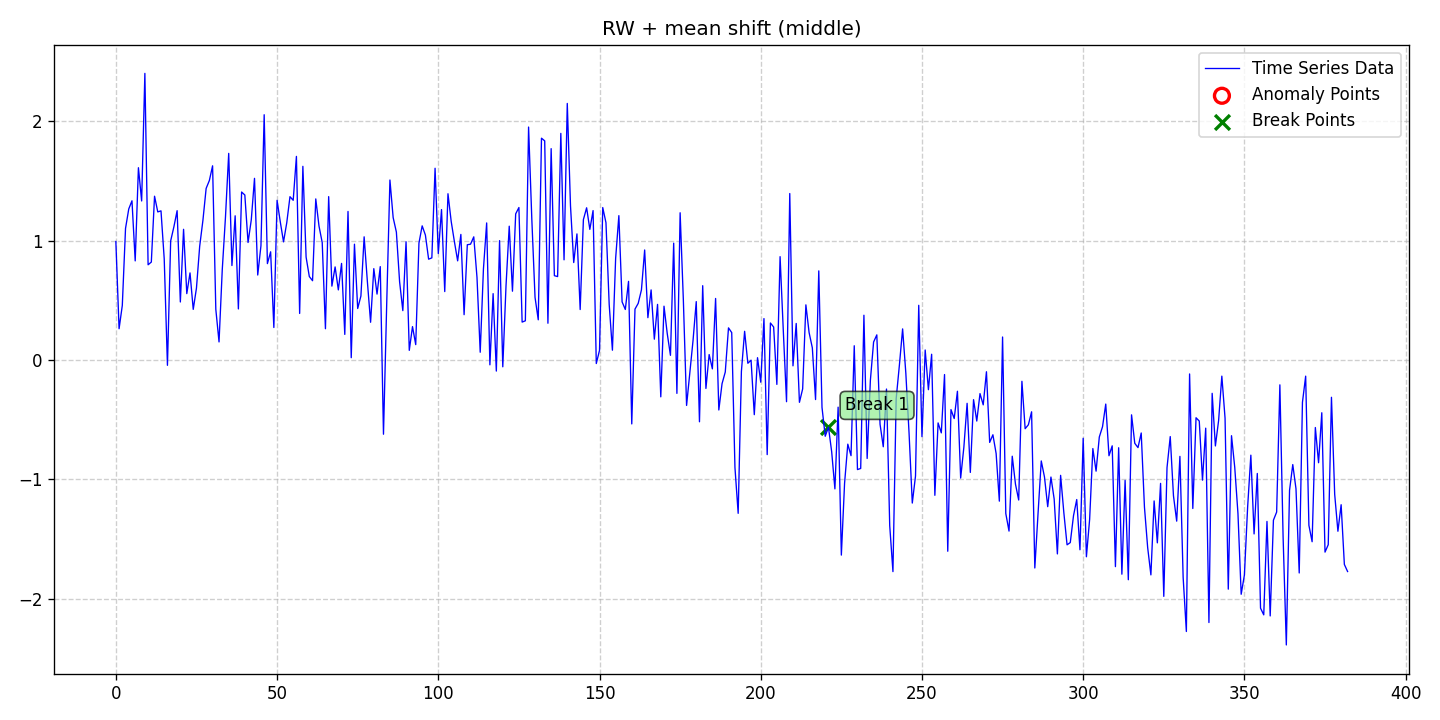

Data behind this chart, as committed beside it:
date, data, stationary, det_lin_up, det_lin_down, det_quad, det_cubic, det_exp, det_damped, stoc_trend, volatility, single_seas, multiple_seas, point_anom_single, point_anom_multi, collect_anom, context_anom, mean_shift, var_shift, trend_shift, point_anom_count, point_anom_location, point_anom_point, collect_anom_count
2020-01-01, 0.9934, 0, 0, 0, 0, 0, 0, 0, 1, 0, 0, 0, 0, 0, 0, 0, 1, 0, 0, 0, none, , 0
2020-01-02, 0.2629, 0, 0, 0, 0, 0, 0, 0, 1, 0, 0, 0, 0, 0, 0, 0, 1, 0, 0, 0, none, , 0
2020-01-03, 0.4578, 0, 0, 0, 0, 0, 0, 0, 1, 0, 0, 0, 0, 0, 0, 0, 1, 0, 0, 0, none, , 0
2020-01-04, 1.103, 0, 0, 0, 0, 0, 0, 0, 1, 0, 0, 0, 0, 0, 0, 0, 1, 0, 0, 0, none, , 0
2020-01-05, 1.266, 0, 0, 0, 0, 0, 0, 0, 1, 0, 0, 0, 0, 0, 0, 0, 1, 0, 0, 0, none, , 0
2020-01-06, 1.335, 0, 0, 0, 0, 0, 0, 0, 1, 0, 0, 0, 0, 0, 0, 0, 1, 0, 0, 0, none, , 0
2020-01-07, 0.8313, 0, 0, 0, 0, 0, 0, 0, 1, 0, 0, 0, 0, 0, 0, 0, 1, 0, 0, 0, none, , 0
2020-01-08, 1.612, 0, 0, 0, 0, 0, 0, 0, 1, 0, 0, 0, 0, 0, 0, 0, 1, 0, 0, 0, none, , 0
2020-01-09, 1.333, 0, 0, 0, 0, 0, 0, 0, 1, 0, 0, 0, 0, 0, 0, 0, 1, 0, 0, 0, none, , 0
2020-01-10, 2.402, 0, 0, 0, 0, 0, 0, 0, 1, 0, 0, 0, 0, 0, 0, 0, 1, 0, 0, 0, none, , 0
2020-01-11, 0.7985, 0, 0, 0, 0, 0, 0, 0, 1, 0, 0, 0, 0, 0, 0, 0, 1, 0, 0, 0, none, , 0
2020-01-12, 0.8214, 0, 0, 0, 0, 0, 0, 0, 1, 0, 0, 0, 0, 0, 0, 0, 1, 0, 0, 0, none, , 0
2020-01-13, 1.373, 0, 0, 0, 0, 0, 0, 0, 1, 0, 0, 0, 0, 0, 0, 0, 1, 0, 0, 0, none, , 0
2020-01-14, 1.242, 0, 0, 0, 0, 0, 0, 0, 1, 0, 0, 0, 0, 0, 0, 0, 1, 0, 0, 0, none, , 0
2020-01-15, 1.25, 0, 0, 0, 0, 0, 0, 0, 1, 0, 0, 0, 0, 0, 0, 0, 1, 0, 0, 0, none, , 0
2020-01-16, 0.8479, 0, 0, 0, 0, 0, 0, 0, 1, 0, 0, 0, 0, 0, 0, 0, 1, 0, 0, 0, none, , 0
2020-01-17, -0.04379, 0, 0, 0, 0, 0, 0, 0, 1, 0, 0, 0, 0, 0, 0, 0, 1, 0, 0, 0, none, , 0
2020-01-18, 0.9986, 0, 0, 0, 0, 0, 0, 0, 1, 0, 0, 0, 0, 0, 0, 0, 1, 0, 0, 0, none, , 0
2020-01-19, 1.117, 0, 0, 0, 0, 0, 0, 0, 1, 0, 0, 0, 0, 0, 0, 0, 1, 0, 0, 0, none, , 0
2020-01-20, 1.252, 0, 0, 0, 0, 0, 0, 0, 1, 0, 0, 0, 0, 0, 0, 0, 1, 0, 0, 0, none, , 0
2020-01-21, 0.4869, 0, 0, 0, 0, 0, 0, 0, 1, 0, 0, 0, 0, 0, 0, 0, 1, 0, 0, 0, none, , 0
2020-01-22, 1.096, 0, 0, 0, 0, 0, 0, 0, 1, 0, 0, 0, 0, 0, 0, 0, 1, 0, 0, 0, none, , 0
2020-01-23, 0.557, 0, 0, 0, 0, 0, 0, 0, 1, 0, 0, 0, 0, 0, 0, 0, 1, 0, 0, 0, none, , 0
2020-01-24, 0.7305, 0, 0, 0, 0, 0, 0, 0, 1, 0, 0, 0, 0, 0, 0, 0, 1, 0, 0, 0, none, , 0
2020-01-25, 0.425, 0, 0, 0, 0, 0, 0, 0, 1, 0, 0, 0, 0, 0, 0, 0, 1, 0, 0, 0, none, , 0
2020-01-26, 0.6036, 0, 0, 0, 0, 0, 0, 0, 1, 0, 0, 0, 0, 0, 0, 0, 1, 0, 0, 0, none, , 0
2020-01-27, 0.9542, 0, 0, 0, 0, 0, 0, 0, 1, 0, 0, 0, 0, 0, 0, 0, 1, 0, 0, 0, none, , 0
2020-01-28, 1.17, 0, 0, 0, 0, 0, 0, 0, 1, 0, 0, 0, 0, 0, 0, 0, 1, 0, 0, 0, none, , 0
2020-01-29, 1.438, 0, 0, 0, 0, 0, 0, 0, 1, 0, 0, 0, 0, 0, 0, 0, 1, 0, 0, 0, none, , 0
2020-01-30, 1.505, 0, 0, 0, 0, 0, 0, 0, 1, 0, 0, 0, 0, 0, 0, 0, 1, 0, 0, 0, none, , 0
2020-01-31, 1.628, 0, 0, 0, 0, 0, 0, 0, 1, 0, 0, 0, 0, 0, 0, 0, 1, 0, 0, 0, none, , 0
2020-02-01, 0.4257, 0, 0, 0, 0, 0, 0, 0, 1, 0, 0, 0, 0, 0, 0, 0, 1, 0, 0, 0, none, , 0
2020-02-02, 0.1521, 0, 0, 0, 0, 0, 0, 0, 1, 0, 0, 0, 0, 0, 0, 0, 1, 0, 0, 0, none, , 0
2020-02-03, 0.7571, 0, 0, 0, 0, 0, 0, 0, 1, 0, 0, 0, 0, 0, 0, 0, 1, 0, 0, 0, none, , 0
2020-02-04, 1.2, 0, 0, 0, 0, 0, 0, 0, 1, 0, 0, 0, 0, 0, 0, 0, 1, 0, 0, 0, none, , 0
2020-02-05, 1.732, 0, 0, 0, 0, 0, 0, 0, 1, 0, 0, 0, 0, 0, 0, 0, 1, 0, 0, 0, none, , 0
2020-02-06, 0.7923, 0, 0, 0, 0, 0, 0, 0, 1, 0, 0, 0, 0, 0, 0, 0, 1, 0, 0, 0, none, , 0
2020-02-07, 1.209, 0, 0, 0, 0, 0, 0, 0, 1, 0, 0, 0, 0, 0, 0, 0, 1, 0, 0, 0, none, , 0
2020-02-08, 0.4287, 0, 0, 0, 0, 0, 0, 0, 1, 0, 0, 0, 0, 0, 0, 0, 1, 0, 0, 0, none, , 0
2020-02-09, 1.408, 0, 0, 0, 0, 0, 0, 0, 1, 0, 0, 0, 0, 0, 0, 0, 1, 0, 0, 0, none, , 0
2020-02-10, 1.383, 0, 0, 0, 0, 0, 0, 0, 1, 0, 0, 0, 0, 0, 0, 0, 1, 0, 0, 0, none, , 0
2020-02-11, 0.9854, 0, 0, 0, 0, 0, 0, 0, 1, 0, 0, 0, 0, 0, 0, 0, 1, 0, 0, 0, none, , 0
2020-02-12, 1.175, 0, 0, 0, 0, 0, 0, 0, 1, 0, 0, 0, 0, 0, 0, 0, 1, 0, 0, 0, none, , 0
2020-02-13, 1.523, 0, 0, 0, 0, 0, 0, 0, 1, 0, 0, 0, 0, 0, 0, 0, 1, 0, 0, 0, none, , 0
2020-02-14, 0.7128, 0, 0, 0, 0, 0, 0, 0, 1, 0, 0, 0, 0, 0, 0, 0, 1, 0, 0, 0, none, , 0
2020-02-15, 0.9582, 0, 0, 0, 0, 0, 0, 0, 1, 0, 0, 0, 0, 0, 0, 0, 1, 0, 0, 0, none, , 0
2020-02-16, 2.056, 0, 0, 0, 0, 0, 0, 0, 1, 0, 0, 0, 0, 0, 0, 0, 1, 0, 0, 0, none, , 0
2020-02-17, 0.8084, 0, 0, 0, 0, 0, 0, 0, 1, 0, 0, 0, 0, 0, 0, 0, 1, 0, 0, 0, none, , 0
2020-02-18, 0.9073, 0, 0, 0, 0, 0, 0, 0, 1, 0, 0, 0, 0, 0, 0, 0, 1, 0, 0, 0, none, , 0
2020-02-19, 0.2731, 0, 0, 0, 0, 0, 0, 0, 1, 0, 0, 0, 0, 0, 0, 0, 1, 0, 0, 0, none, , 0
2020-02-20, 1.339, 0, 0, 0, 0, 0, 0, 0, 1, 0, 0, 0, 0, 0, 0, 0, 1, 0, 0, 0, none, , 0
2020-02-21, 1.157, 0, 0, 0, 0, 0, 0, 0, 1, 0, 0, 0, 0, 0, 0, 0, 1, 0, 0, 0, none, , 0
2020-02-22, 0.9907, 0, 0, 0, 0, 0, 0, 0, 1, 0, 0, 0, 0, 0, 0, 0, 1, 0, 0, 0, none, , 0
2020-02-23, 1.15, 0, 0, 0, 0, 0, 0, 0, 1, 0, 0, 0, 0, 0, 0, 0, 1, 0, 0, 0, none, , 0
2020-02-24, 1.369, 0, 0, 0, 0, 0, 0, 0, 1, 0, 0, 0, 0, 0, 0, 0, 1, 0, 0, 0, none, , 0
2020-02-25, 1.339, 0, 0, 0, 0, 0, 0, 0, 1, 0, 0, 0, 0, 0, 0, 0, 1, 0, 0, 0, none, , 0
2020-02-26, 1.707, 0, 0, 0, 0, 0, 0, 0, 1, 0, 0, 0, 0, 0, 0, 0, 1, 0, 0, 0, none, , 0
2020-02-27, 0.3908, 0, 0, 0, 0, 0, 0, 0, 1, 0, 0, 0, 0, 0, 0, 0, 1, 0, 0, 0, none, , 0
2020-02-28, 1.623, 0, 0, 0, 0, 0, 0, 0, 1, 0, 0, 0, 0, 0, 0, 0, 1, 0, 0, 0, none, , 0
2020-02-29, 0.8633, 0, 0, 0, 0, 0, 0, 0, 1, 0, 0, 0, 0, 0, 0, 0, 1, 0, 0, 0, none, , 0
... 323 more rows
